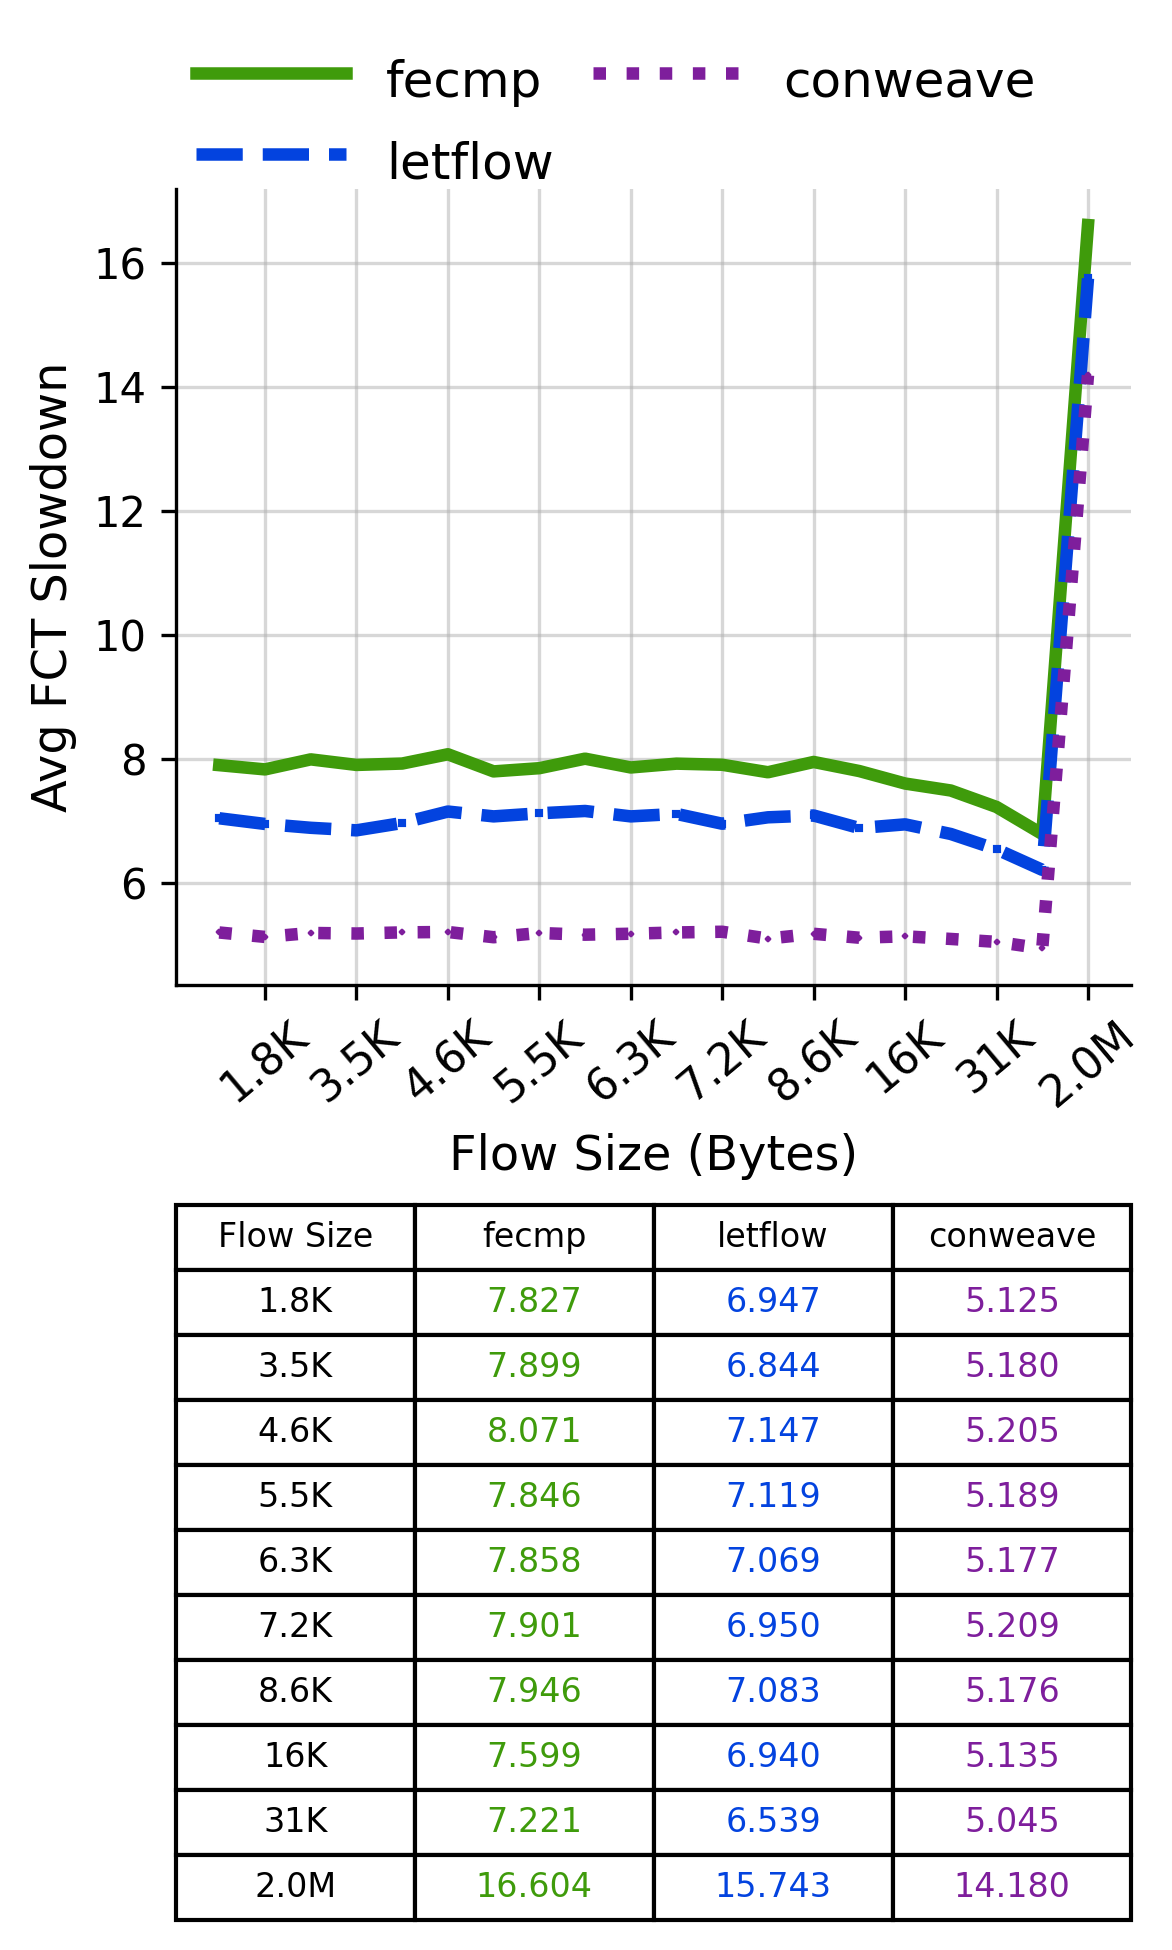

Data behind this chart, as committed beside it:
Flow Size, fecmp, letflow, conweave
1.8K, 7.827, 6.947, 5.125
3.5K, 7.899, 6.844, 5.18
4.6K, 8.071, 7.147, 5.205
5.5K, 7.846, 7.119, 5.189
6.3K, 7.858, 7.069, 5.177
7.2K, 7.901, 6.95, 5.209
8.6K, 7.946, 7.083, 5.176
16K, 7.599, 6.94, 5.135
31K, 7.221, 6.539, 5.045
2.0M, 16.6, 15.74, 14.18
